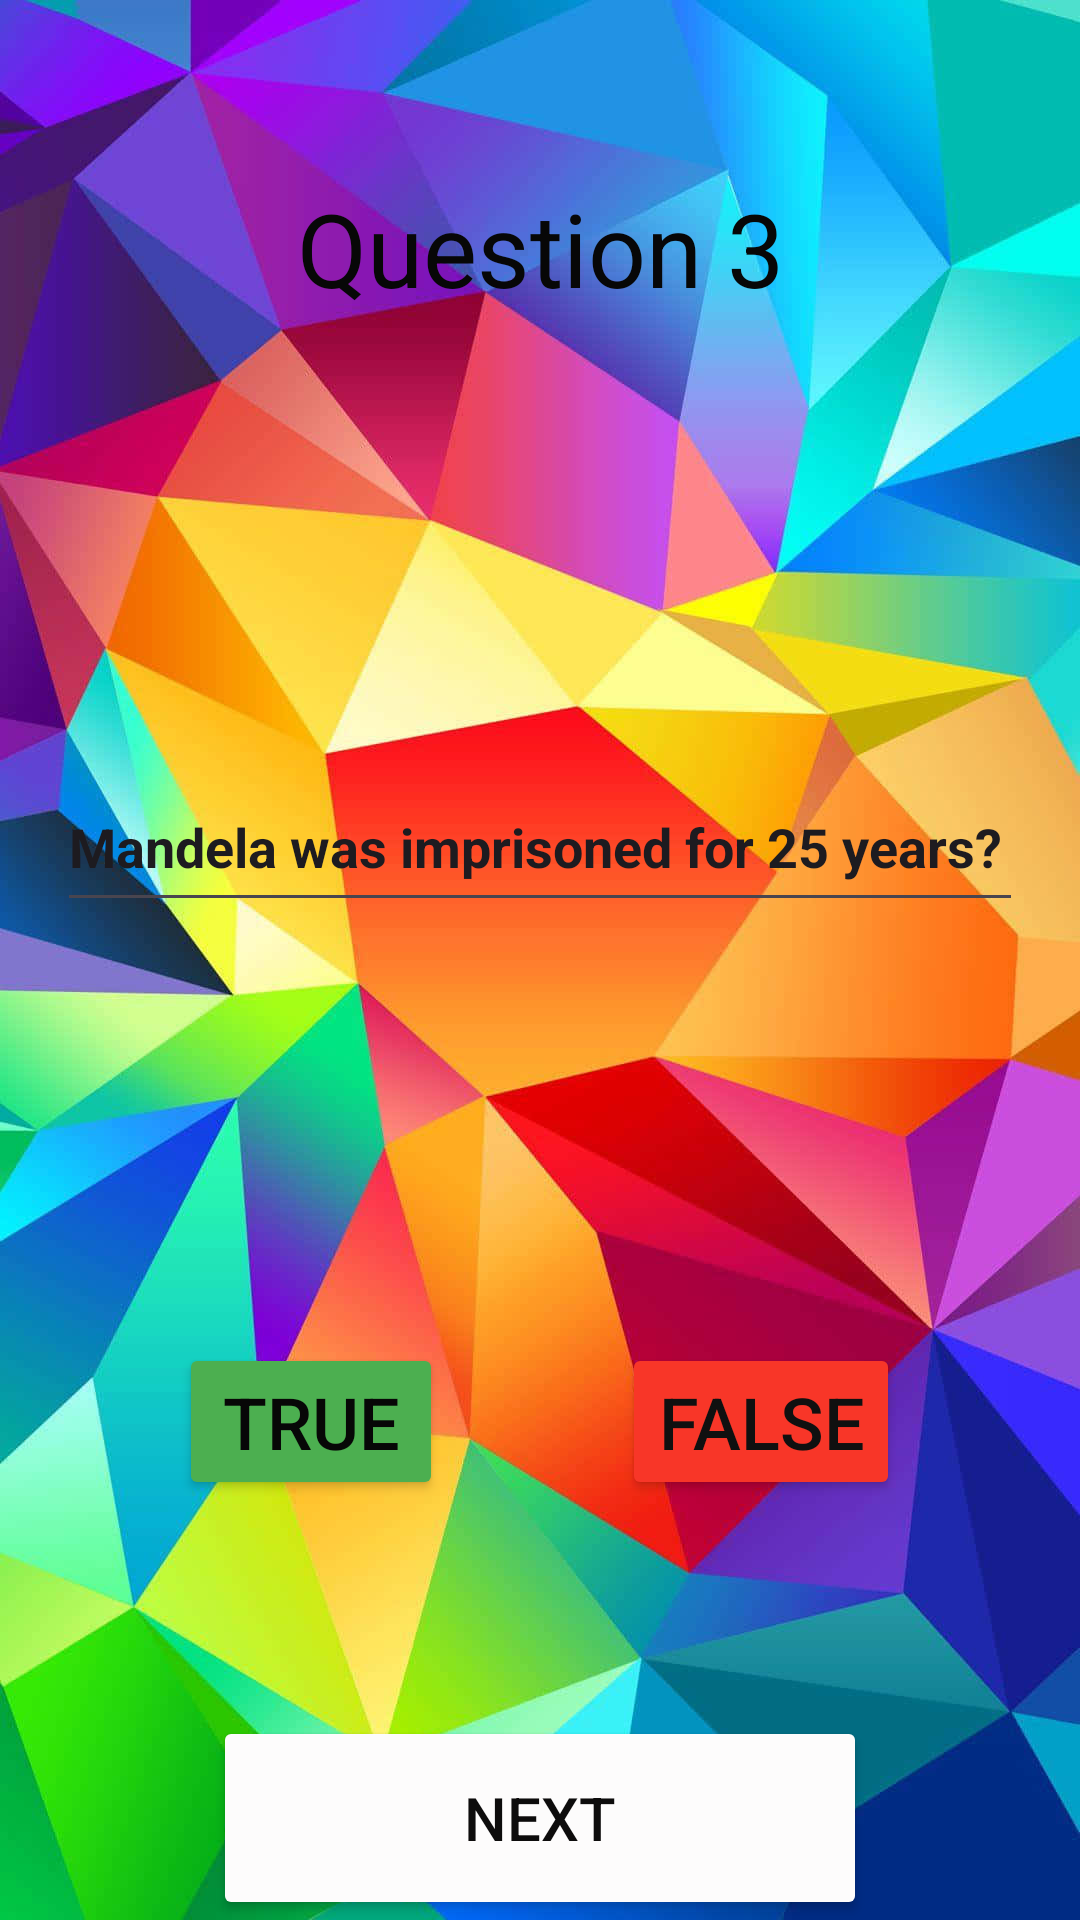

The Android layout XML behind this screen, and the referenced resources:
<!-- AndroidManifest.xml: application theme Theme.IMADST10486137Assignment2 -->
<!-- res/layout/activity_quiz_activty3.xml -->
<?xml version="1.0" encoding="utf-8"?>
<androidx.constraintlayout.widget.ConstraintLayout xmlns:android="http://schemas.android.com/apk/res/android"
    xmlns:app="http://schemas.android.com/apk/res-auto"
    xmlns:tools="http://schemas.android.com/tools"
    android:id="@+id/editTextFive"
    android:layout_width="match_parent"
    android:layout_height="match_parent"
    tools:context=".QuizActivty3">

    <androidx.constraintlayout.widget.ConstraintLayout
        android:layout_width="match_parent"
        android:layout_height="match_parent"
        app:layout_constraintBottom_toBottomOf="parent"
        app:layout_constraintEnd_toEndOf="parent"
        app:layout_constraintStart_toEndOf="parent"
        app:layout_constraintTop_toBottomOf="parent">

        <ImageView
            android:id="@+id/imageView4"
            android:layout_width="wrap_content"
            android:layout_height="wrap_content"
            app:layout_constraintBottom_toBottomOf="parent"
            app:layout_constraintEnd_toEndOf="parent"
            app:layout_constraintHorizontal_bias="0.0"
            app:layout_constraintStart_toStartOf="parent"
            app:layout_constraintTop_toTopOf="parent"
            app:layout_constraintVertical_bias="0.0"
            app:srcCompat="@drawable/screenshot_2" />

        <TextView
            android:id="@+id/editTextResults"
            android:layout_width="wrap_content"
            android:layout_height="wrap_content"
            android:layout_marginTop="60dp"
            android:text="Question 3"
            android:textColor="#070707"
            android:textSize="34sp"
            app:layout_constraintEnd_toEndOf="parent"
            app:layout_constraintStart_toStartOf="parent"
            app:layout_constraintTop_toTopOf="parent" />

        <EditText
            android:id="@+id/editTextTextThree"
            android:layout_width="322dp"
            android:layout_height="53dp"
            android:layout_marginTop="16dp"
            android:layout_marginBottom="200dp"
            android:ems="10"
            android:inputType="text"
            android:text="Mandela was imprisoned for 25 years?"
            android:textSize="18sp"
            android:textStyle="bold"
            app:layout_constraintBottom_toBottomOf="@+id/imageView4"
            app:layout_constraintEnd_toEndOf="parent"
            app:layout_constraintStart_toStartOf="parent"
            app:layout_constraintTop_toBottomOf="@+id/editTextResults" />

        <Button
            android:id="@+id/btnCorrectTwo"
            android:layout_width="wrap_content"
            android:layout_height="wrap_content"
            android:backgroundTint="#4CAF50"
            android:text="True"
            android:textColor="#070707"
            android:textSize="24sp"
            app:layout_constraintBottom_toBottomOf="parent"
            app:layout_constraintEnd_toStartOf="@+id/btnIncorrectThree"
            app:layout_constraintStart_toStartOf="parent"
            app:layout_constraintTop_toBottomOf="@+id/editTextTextThree" />

        <Button
            android:id="@+id/btnIncorrectThree"
            android:layout_width="wrap_content"
            android:layout_height="wrap_content"
            android:layout_marginEnd="60dp"
            android:backgroundTint="#F83628"
            android:text="False"
            android:textColor="#101010"
            android:textSize="24sp"
            app:layout_constraintBottom_toBottomOf="parent"
            app:layout_constraintEnd_toEndOf="parent"
            app:layout_constraintTop_toBottomOf="@+id/editTextTextThree" />

        <Button
            android:id="@+id/btnReview"
            android:layout_width="218dp"
            android:layout_height="68dp"
            android:backgroundTint="#FDFCFC"
            android:text="Next"
            android:textColor="#0D0C0C"
            android:textSize="20sp"
            app:layout_constraintBottom_toBottomOf="@+id/imageView4"
            app:layout_constraintEnd_toEndOf="parent"
            app:layout_constraintStart_toStartOf="parent" />
    </androidx.constraintlayout.widget.ConstraintLayout>
</androidx.constraintlayout.widget.ConstraintLayout>
<!-- resources referenced by this layout -->
<resources>
  <!-- drawable screenshot_2: jpg bitmap (drawable, 96623 bytes) -->
  <style name="Theme.IMADST10486137Assignment2" parent="Base.Theme.IMADST10486137Assignment2" />
  <style name="Base.Theme.IMADST10486137Assignment2" parent="Theme.Material3.DayNight.NoActionBar">
          
          
      </style>
</resources>
